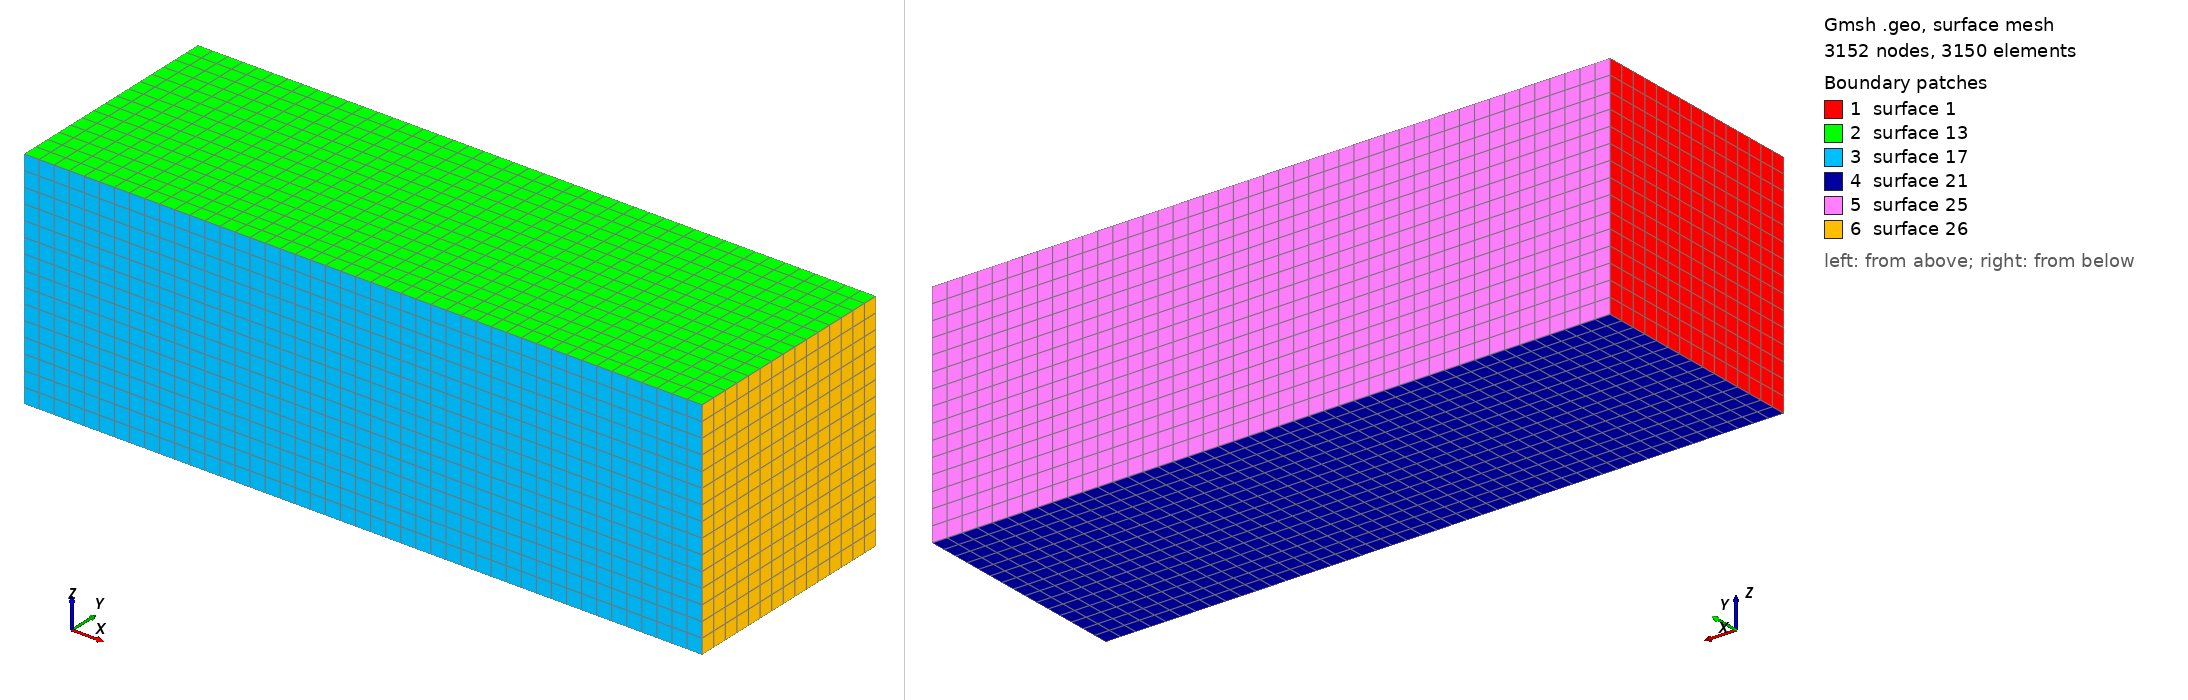

Gmsh geometry script, surface-meshed: 3152 nodes, 3150 surface elements. Boundary patches (legend numbers): 1 surface 1, 2 surface 13, 3 surface 17, 4 surface 21, 5 surface 25, 6 surface 26. Left view from above one corner, right view from below the opposite corner. The script declares no physical surfaces, so the legend lists its geometric surfaces. The drawing asked Gmsh for element sizes between 1% and 20% of the model's largest extent; the script's own settings can give other sizes.

=== zonglai.geo (drawn) ===
a=90.;
b=30.;
c=30.;
Point(1)={0.0,0.0,0.0};
Point(2)={0.0,b,0.0};
Point(3)={0.0,b,c};
Point(4)={0.0,0.0,c};

//+
Line(1) = {1, 2};
//+
Line(2) = {2, 3};
//+
Line(3) = {3, 4};
//+
Line(4) = {4, 1};
//+
Curve Loop(1) = {3, 4, 1, 2};
//+
Plane Surface(1) = {1};
//+
Transfinite Curve {1, 2, 3, 4} = 16 Using Progression 1;
//+
Transfinite Surface {1} = {1, 2, 3, 4};
//+
Recombine Surface {1};
//+
Extrude {90, 0, 0} {
  Surface{1}; Layers {45}; Recombine;
}
//+
Physical Volume("BEAM", 27) = {1};
